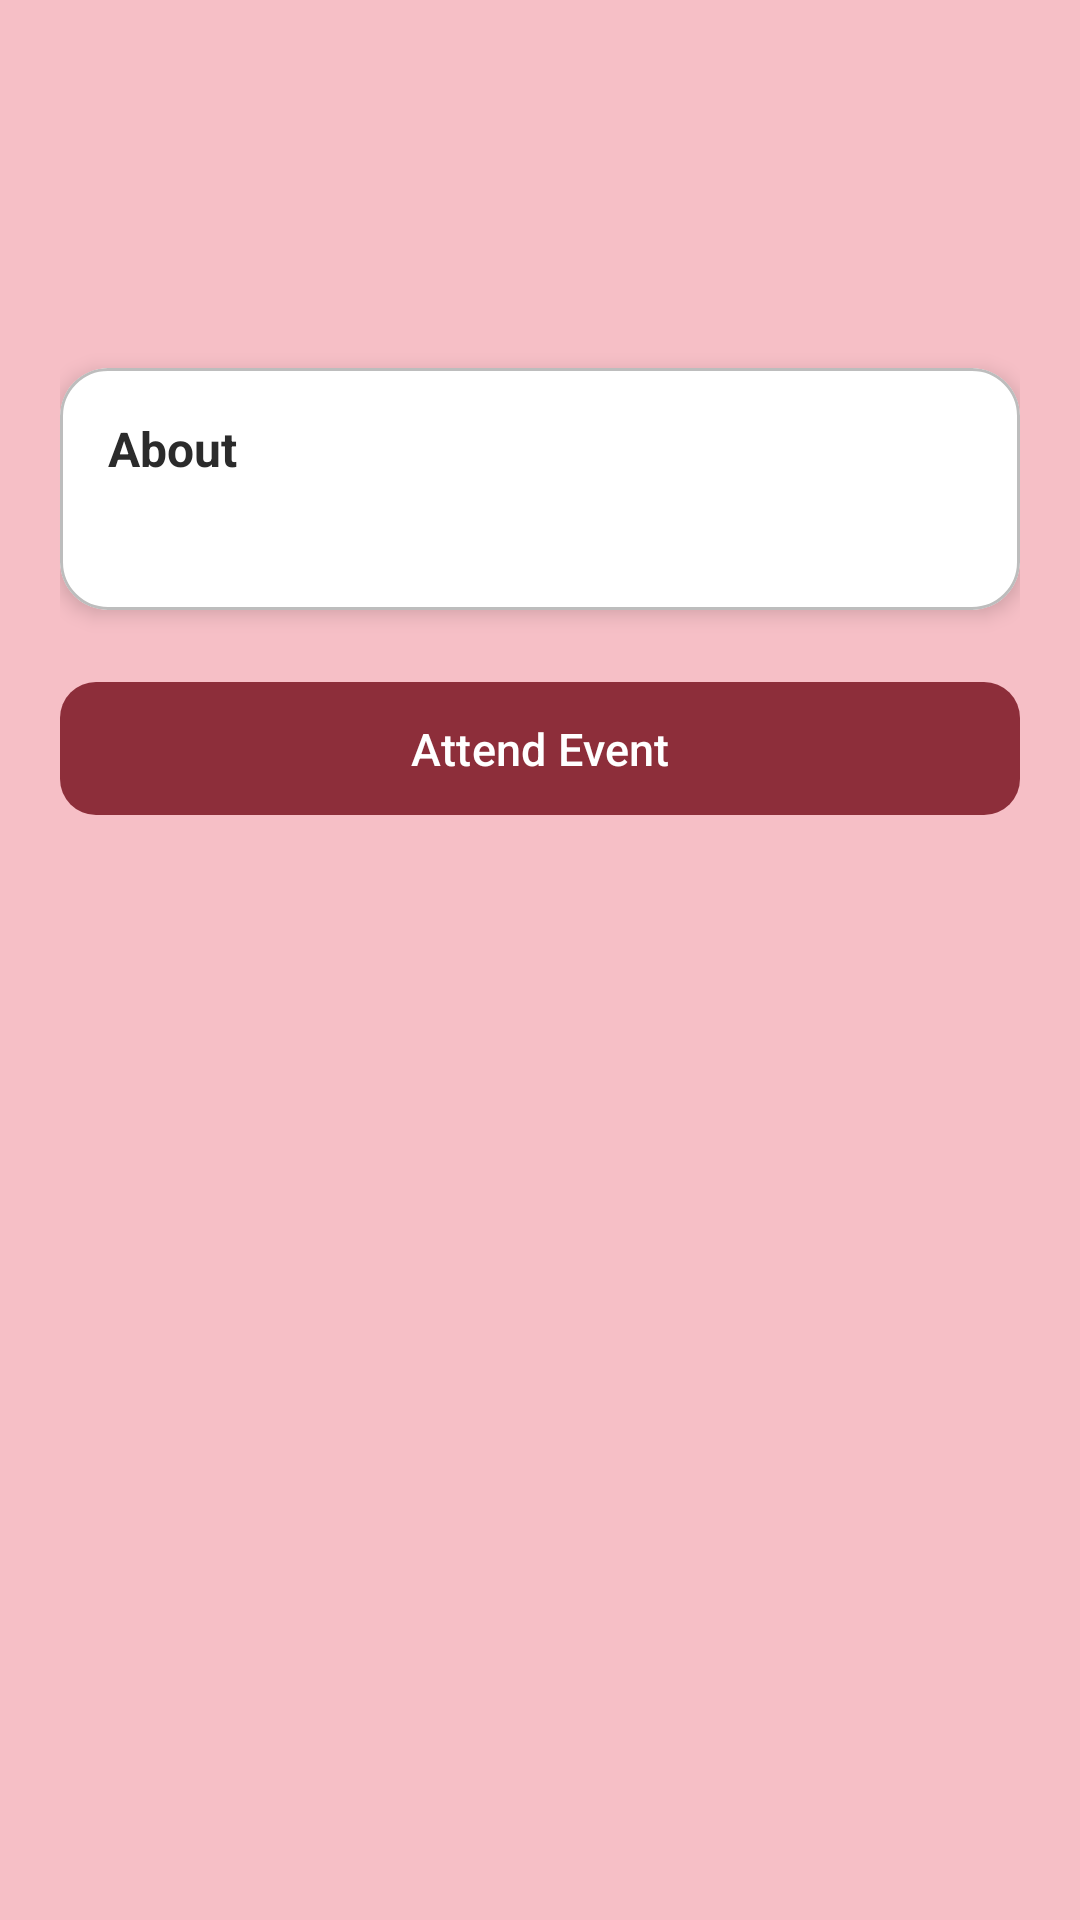

Layout XML and referenced resources for this Android screen:
<!-- AndroidManifest.xml: application theme Theme.SocietyHive_Test5 -->
<!-- res/layout/fragment_event_details.xml -->
<?xml version="1.0" encoding="utf-8"?>
<androidx.core.widget.NestedScrollView
    xmlns:android="http://schemas.android.com/apk/res/android"
    xmlns:app="http://schemas.android.com/apk/res-auto"
    android:layout_width="match_parent"
    android:layout_height="match_parent"
    android:fillViewport="true">

    <androidx.constraintlayout.widget.ConstraintLayout
        android:layout_width="match_parent"
        android:layout_height="wrap_content"
        android:padding="20dp">


        <TextView
            android:id="@+id/tvEventTitle"
            android:layout_width="0dp"
            android:layout_height="wrap_content"
            android:text=""
            android:textSize="26sp"
            android:textStyle="bold"
            android:textColor="?attr/colorOnSurface"
            app:layout_constraintTop_toTopOf="parent"
            app:layout_constraintStart_toStartOf="parent"
            app:layout_constraintEnd_toEndOf="parent"/>


        <TextView
            android:id="@+id/tvEventMeta"
            android:layout_width="0dp"
            android:layout_height="wrap_content"
            android:text=""
            android:textSize="14sp"
            android:textColor="?attr/colorOnSurfaceVariant"
            android:layout_marginTop="8dp"
            app:layout_constraintTop_toBottomOf="@id/tvEventTitle"
            app:layout_constraintStart_toStartOf="parent"
            app:layout_constraintEnd_toEndOf="parent"/>


        <TextView
            android:id="@+id/tvEventOrganiser"
            android:layout_width="0dp"
            android:layout_height="wrap_content"
            android:text=""
            android:textSize="13sp"
            android:textColor="?attr/colorOutline"
            android:layout_marginTop="4dp"
            app:layout_constraintTop_toBottomOf="@id/tvEventMeta"
            app:layout_constraintStart_toStartOf="parent"
            app:layout_constraintEnd_toEndOf="parent"/>


        <com.google.android.material.card.MaterialCardView
            android:id="@+id/cardDetails"
            android:layout_width="0dp"
            android:layout_height="wrap_content"
            android:layout_marginTop="19dp"
            app:cardCornerRadius="16dp"
            app:cardElevation="4dp"
            app:cardBackgroundColor="?attr/colorSurfaceVariant"
            app:layout_constraintTop_toBottomOf="@id/tvEventOrganiser"
            app:layout_constraintStart_toStartOf="parent"
            app:layout_constraintEnd_toEndOf="parent">

            <LinearLayout
                android:layout_width="match_parent"
                android:layout_height="wrap_content"
                android:orientation="vertical"
                android:padding="16dp">

                <TextView
                    android:layout_width="wrap_content"
                    android:layout_height="wrap_content"
                    android:text="About"
                    android:textStyle="bold"
                    android:textColor="?attr/colorOnSurface"
                    android:textSize="16sp"/>

                
                <TextView
                    android:id="@+id/tvEventDescription"
                    android:layout_width="match_parent"
                    android:layout_height="wrap_content"
                    android:layout_marginTop="8dp"
                    android:text=""
                    android:lineSpacingMultiplier="1.4"
                    android:textColor="?attr/colorOnSurfaceVariant"/>

            </LinearLayout>
        </com.google.android.material.card.MaterialCardView>


        <com.google.android.material.button.MaterialButton
            android:id="@+id/btnAttendDetails"
            android:layout_width="0dp"
            android:layout_height="wrap_content"
            android:layout_marginTop="20dp"
            android:text="Attend Event"
            android:textSize="15sp"
            android:paddingTop="12dp"
            android:paddingBottom="12dp"
            app:cornerRadius="12dp"
            app:layout_constraintTop_toBottomOf="@id/cardDetails"
            app:layout_constraintStart_toStartOf="parent"
            app:layout_constraintEnd_toEndOf="parent"/>

        
        <com.google.android.material.card.MaterialCardView
            android:id="@+id/cardQr"
            android:layout_width="0dp"
            android:layout_height="wrap_content"
            android:layout_marginTop="20dp"
            android:visibility="gone"
            app:cardCornerRadius="16dp"
            app:cardElevation="4dp"
            app:cardBackgroundColor="?attr/colorSurfaceVariant"
            app:layout_constraintTop_toBottomOf="@id/btnAttendDetails"
            app:layout_constraintStart_toStartOf="parent"
            app:layout_constraintEnd_toEndOf="parent">

            <LinearLayout
                android:layout_width="match_parent"
                android:layout_height="wrap_content"
                android:orientation="vertical"
                android:gravity="center_horizontal"
                android:padding="16dp">

                <TextView
                    android:layout_width="wrap_content"
                    android:layout_height="wrap_content"
                    android:text="Event QR Code"
                    android:textStyle="bold"
                    android:textSize="14sp"
                    android:textColor="?attr/colorOnSurface"
                    android:layout_marginBottom="12dp" />

                <ImageView
                    android:id="@+id/ivQrCode"
                    android:layout_width="200dp"
                    android:layout_height="200dp"
                    android:scaleType="fitCenter"
                    android:contentDescription="Event QR code" />

                <TextView
                    android:layout_width="wrap_content"
                    android:layout_height="wrap_content"
                    android:text="Scan to open this event"
                    android:textSize="12sp"
                    android:textColor="?attr/colorOnSurfaceVariant"
                    android:layout_marginTop="8dp" />

            </LinearLayout>
        </com.google.android.material.card.MaterialCardView>

    </androidx.constraintlayout.widget.ConstraintLayout>
</androidx.core.widget.NestedScrollView>
<!-- resources referenced by this layout -->
<resources>
  <style name="Theme.SocietyHive_Test5" parent="Base.Theme.SocietyHive_Test5" />
  <style name="Base.Theme.SocietyHive_Test5" parent="Theme.SocietyHive.Crimson" />
  <style name="Theme.SocietyHive.Crimson" parent="Theme.Material3.DayNight.NoActionBar">
          <item name="colorPrimary">#8D2E3A</item>
          <item name="colorOnPrimary">#FFFFFF</item>
          <item name="colorPrimaryContainer">#F6BFC6</item>
          <item name="colorOnPrimaryContainer">#2B2B2B</item>
          <item name="colorSecondary">#8D2E3A</item>
          <item name="colorOnSecondary">#FFFFFF</item>
          <item name="colorSecondaryContainer">#FFFFFF</item>
          <item name="colorOnSecondaryContainer">#2B2B2B</item>
          <item name="colorTertiary">#8D2E3A</item>
          <item name="colorOnTertiary">#FFFFFF</item>
          <item name="colorTertiaryContainer">#F6BFC6</item>
          <item name="colorOnTertiaryContainer">#2B2B2B</item>
          <item name="colorError">#B3261E</item>
          <item name="colorOnError">#FFFFFF</item>
          <item name="colorErrorContainer">#F9DEDC</item>
          <item name="colorOnErrorContainer">#410E0B</item>
          <item name="android:colorBackground">#F6BFC6</item>
          <item name="colorOnBackground">#2B2B2B</item>
          <item name="colorSurface">#F6BFC6</item>
          <item name="colorOnSurface">#2B2B2B</item>
          <item name="colorSurfaceVariant">#FFFFFF</item>
          <item name="colorOnSurfaceVariant">#2B2B2B</item>
          <item name="colorOutline">#BDBDBD</item>
          <item name="colorOutlineVariant">#BDBDBD</item>
      </style>
</resources>
